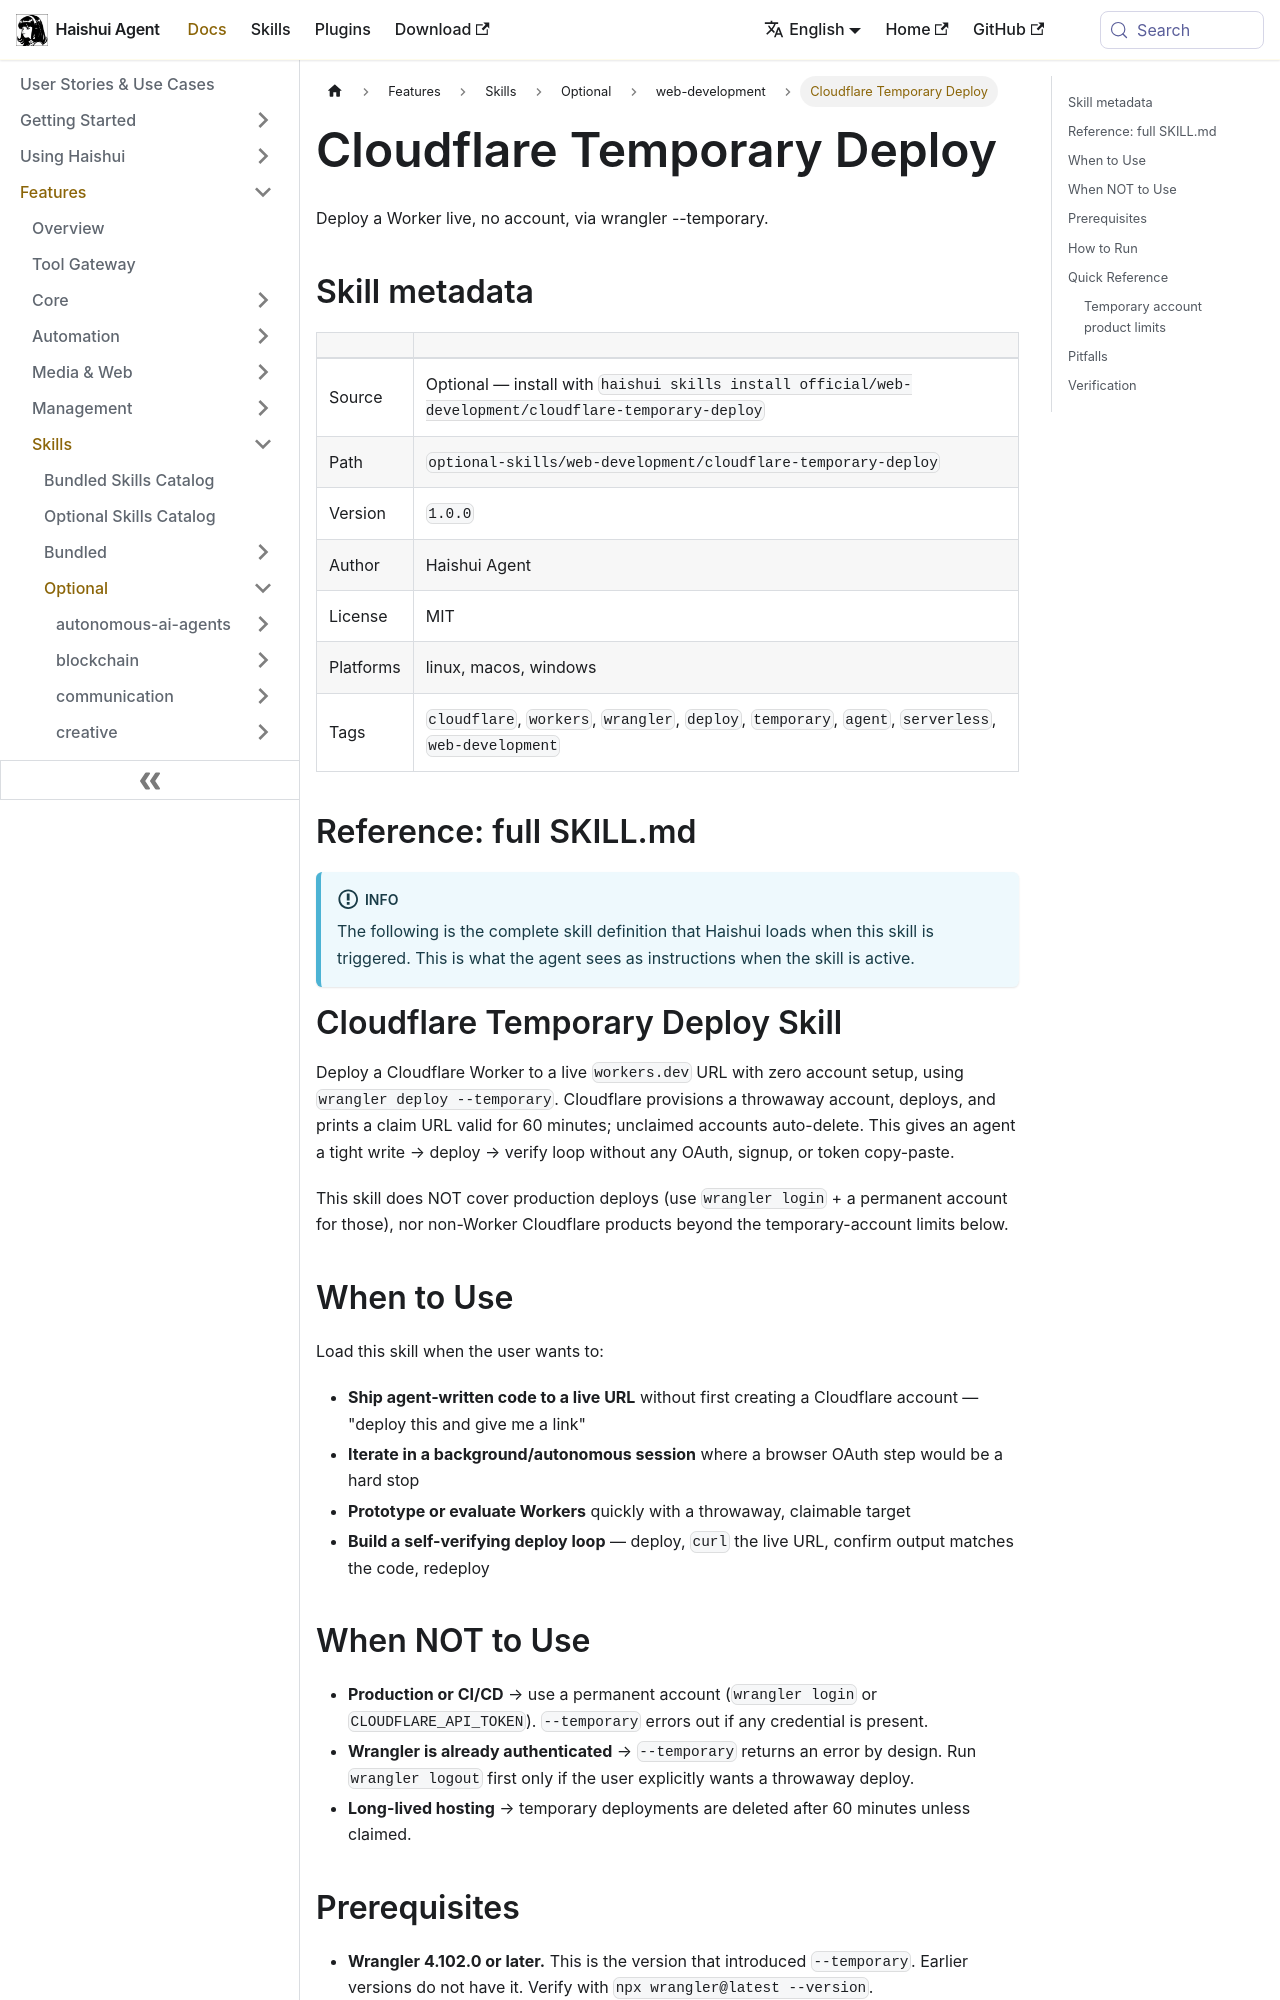

repository: aiqinghaiwork163/haishui-agent · page: docs/user-guide/skills/optional/web-development/web-development-cloudflare-temporary-deploy/index.html · generator: docusaurus

---
title: "Cloudflare Temporary Deploy — Deploy a Worker live, no account, via wrangler --temporary"
sidebar_label: "Cloudflare Temporary Deploy"
description: "Deploy a Worker live, no account, via wrangler --temporary"
---

{/* This page is auto-generated from the skill's SKILL.md by website/scripts/generate-skill-docs.py. Edit the source SKILL.md, not this page. */}

# Cloudflare Temporary Deploy

Deploy a Worker live, no account, via wrangler --temporary.

## Skill metadata

| | |
|---|---|
| Source | Optional — install with `haishui skills install official/web-development/cloudflare-temporary-deploy` |
| Path | `optional-skills/web-development/cloudflare-temporary-deploy` |
| Version | `1.0.0` |
| Author | Haishui Agent |
| License | MIT |
| Platforms | linux, macos, windows |
| Tags | `cloudflare`, `workers`, `wrangler`, `deploy`, `temporary`, `agent`, `serverless`, `web-development` |

## Reference: full SKILL.md

:::info
The following is the complete skill definition that Haishui loads when this skill is triggered. This is what the agent sees as instructions when the skill is active.
:::

# Cloudflare Temporary Deploy Skill

Deploy a Cloudflare Worker to a live `workers.dev` URL with zero account setup, using `wrangler deploy --temporary`. Cloudflare provisions a throwaway account, deploys, and prints a claim URL valid for 60 minutes; unclaimed accounts auto-delete. This gives an agent a tight write → deploy → verify loop without any OAuth, signup, or token copy-paste.

This skill does NOT cover production deploys (use `wrangler login` + a permanent account for those), nor non-Worker Cloudflare products beyond the temporary-account limits below.

## When to Use

Load this skill when the user wants to:

- **Ship agent-written code to a live URL** without first creating a Cloudflare account — "deploy this and give me a link"
- **Iterate in a background/autonomous session** where a browser OAuth step would be a hard stop
- **Prototype or evaluate Workers** quickly with a throwaway, claimable target
- **Build a self-verifying deploy loop** — deploy, `curl` the live URL, confirm output matches the code, redeploy

## When NOT to Use

- **Production or CI/CD** → use a permanent account (`wrangler login` or `CLOUDFLARE_API_TOKEN`). `--temporary` errors out if any credential is present.
- **Wrangler is already authenticated** → `--temporary` returns an error by design. Run `wrangler logout` first only if the user explicitly wants a throwaway deploy.
- **Long-lived hosting** → temporary deployments are deleted after 60 minutes unless claimed.
